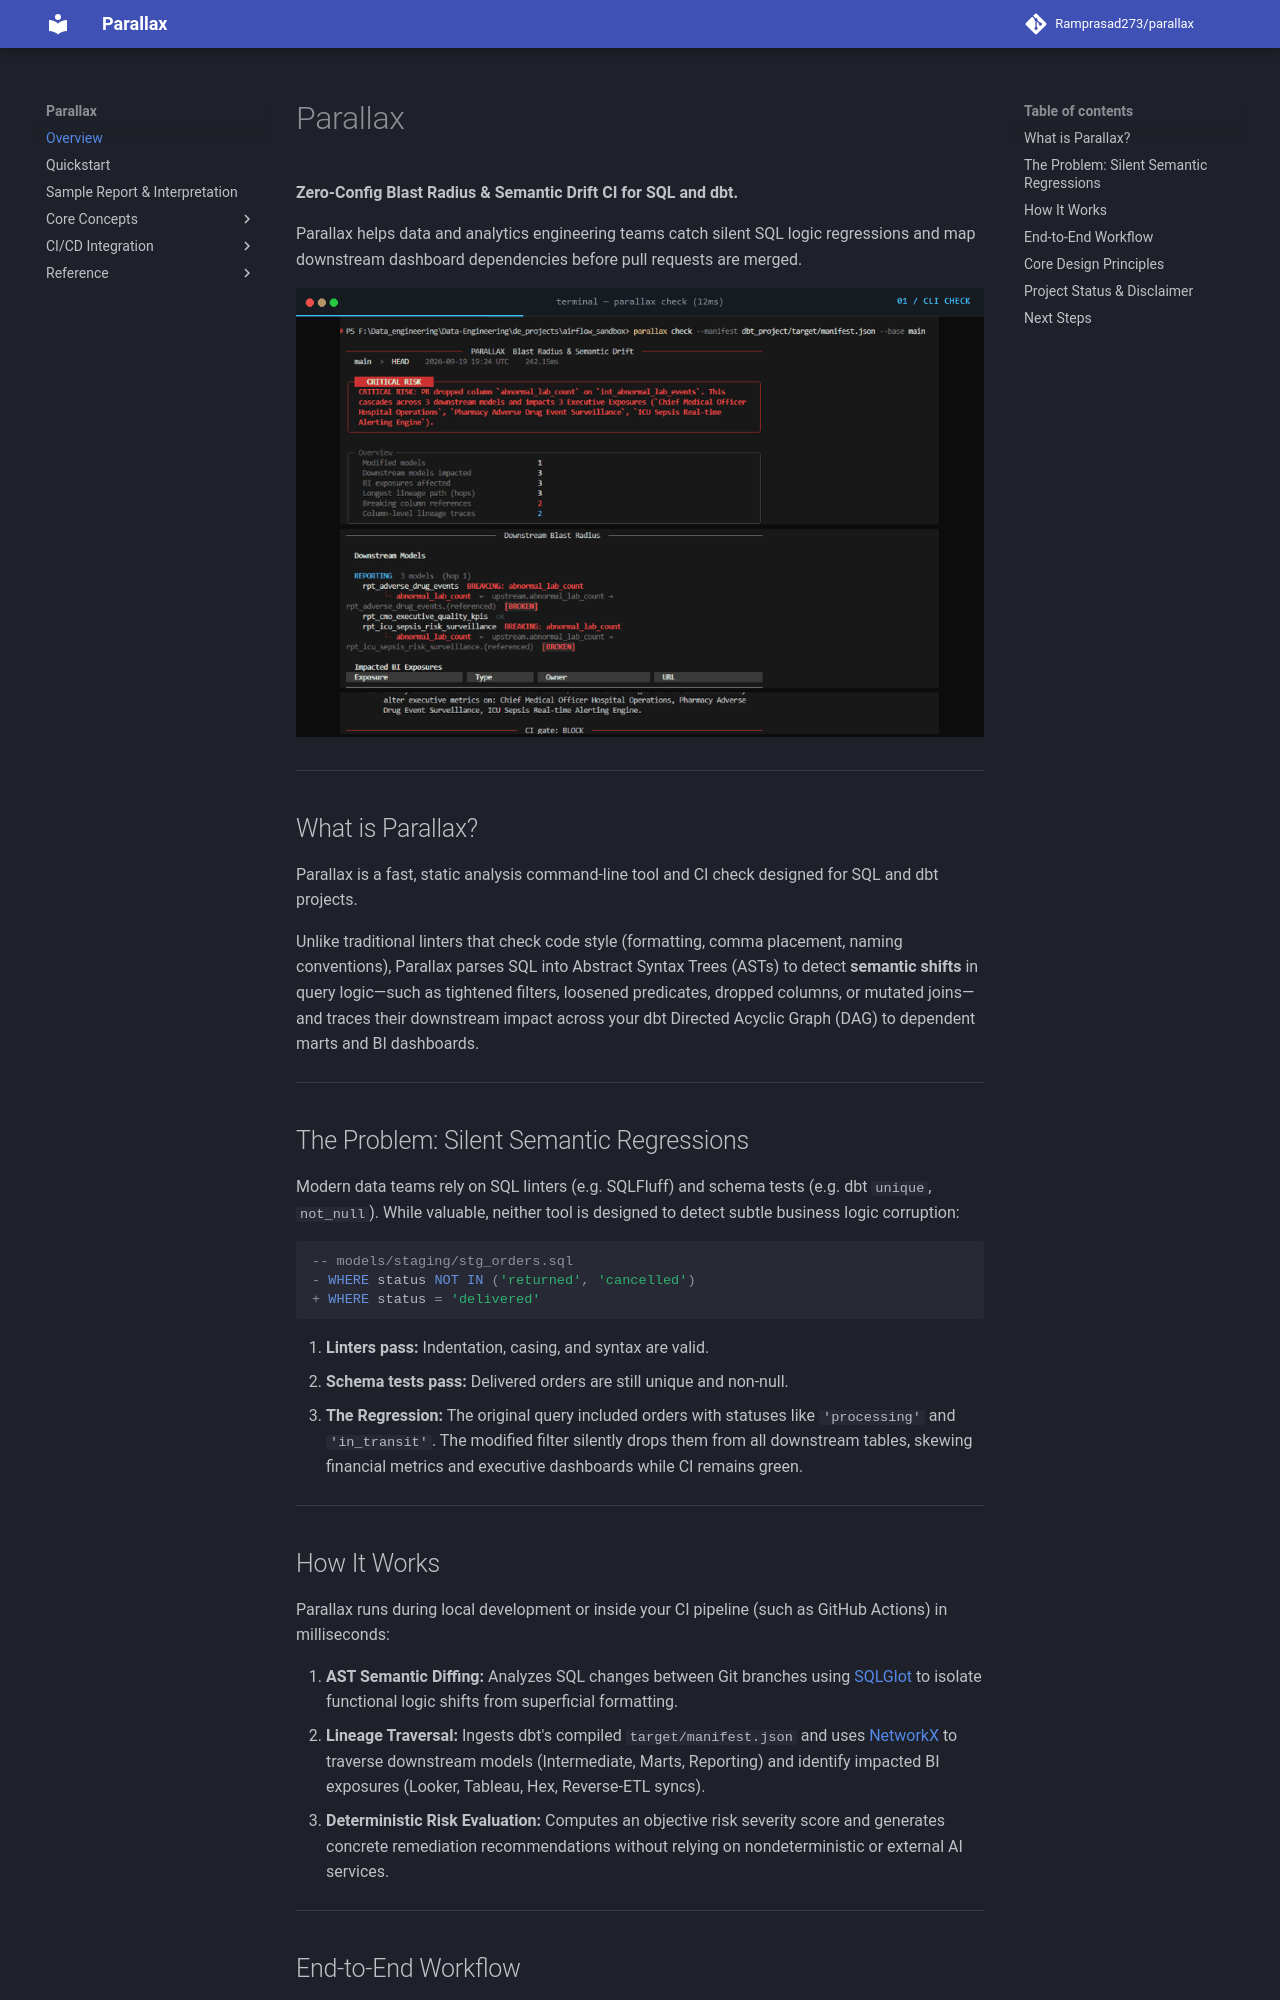

repository: Ramprasad273/parallax · page: index.html · generator: mkdocs

# Parallax

**Zero-Config Blast Radius & Semantic Drift CI for SQL and dbt.**

Parallax helps data and analytics engineering teams catch silent SQL logic regressions and map downstream dashboard dependencies before pull requests are merged.

<p align="center">
  <img src="assets/images/parallax-walkthrough.gif" alt="Parallax Walkthrough: Terminal CLI to HTML Report to GitHub Actions CI Gate" width="820">
</p>

---

## What is Parallax?

Parallax is a fast, static analysis command-line tool and CI check designed for SQL and dbt projects. 

Unlike traditional linters that check code style (formatting, comma placement, naming conventions), Parallax parses SQL into Abstract Syntax Trees (ASTs) to detect **semantic shifts** in query logic—such as tightened filters, loosened predicates, dropped columns, or mutated joins—and traces their downstream impact across your dbt Directed Acyclic Graph (DAG) to dependent marts and BI dashboards.

---

## The Problem: Silent Semantic Regressions

Modern data teams rely on SQL linters (e.g. SQLFluff) and schema tests (e.g. dbt `unique`, `not_null`). While valuable, neither tool is designed to detect subtle business logic corruption:

```sql
-- models/staging/stg_orders.sql
- WHERE status NOT IN ('returned', 'cancelled')
+ WHERE status = 'delivered'
```

1. **Linters pass:** Indentation, casing, and syntax are valid.
2. **Schema tests pass:** Delivered orders are still unique and non-null.
3. **The Regression:** The original query included orders with statuses like `'processing'` and `'in_transit'`. The modified filter silently drops them from all downstream tables, skewing financial metrics and executive dashboards while CI remains green.

---
